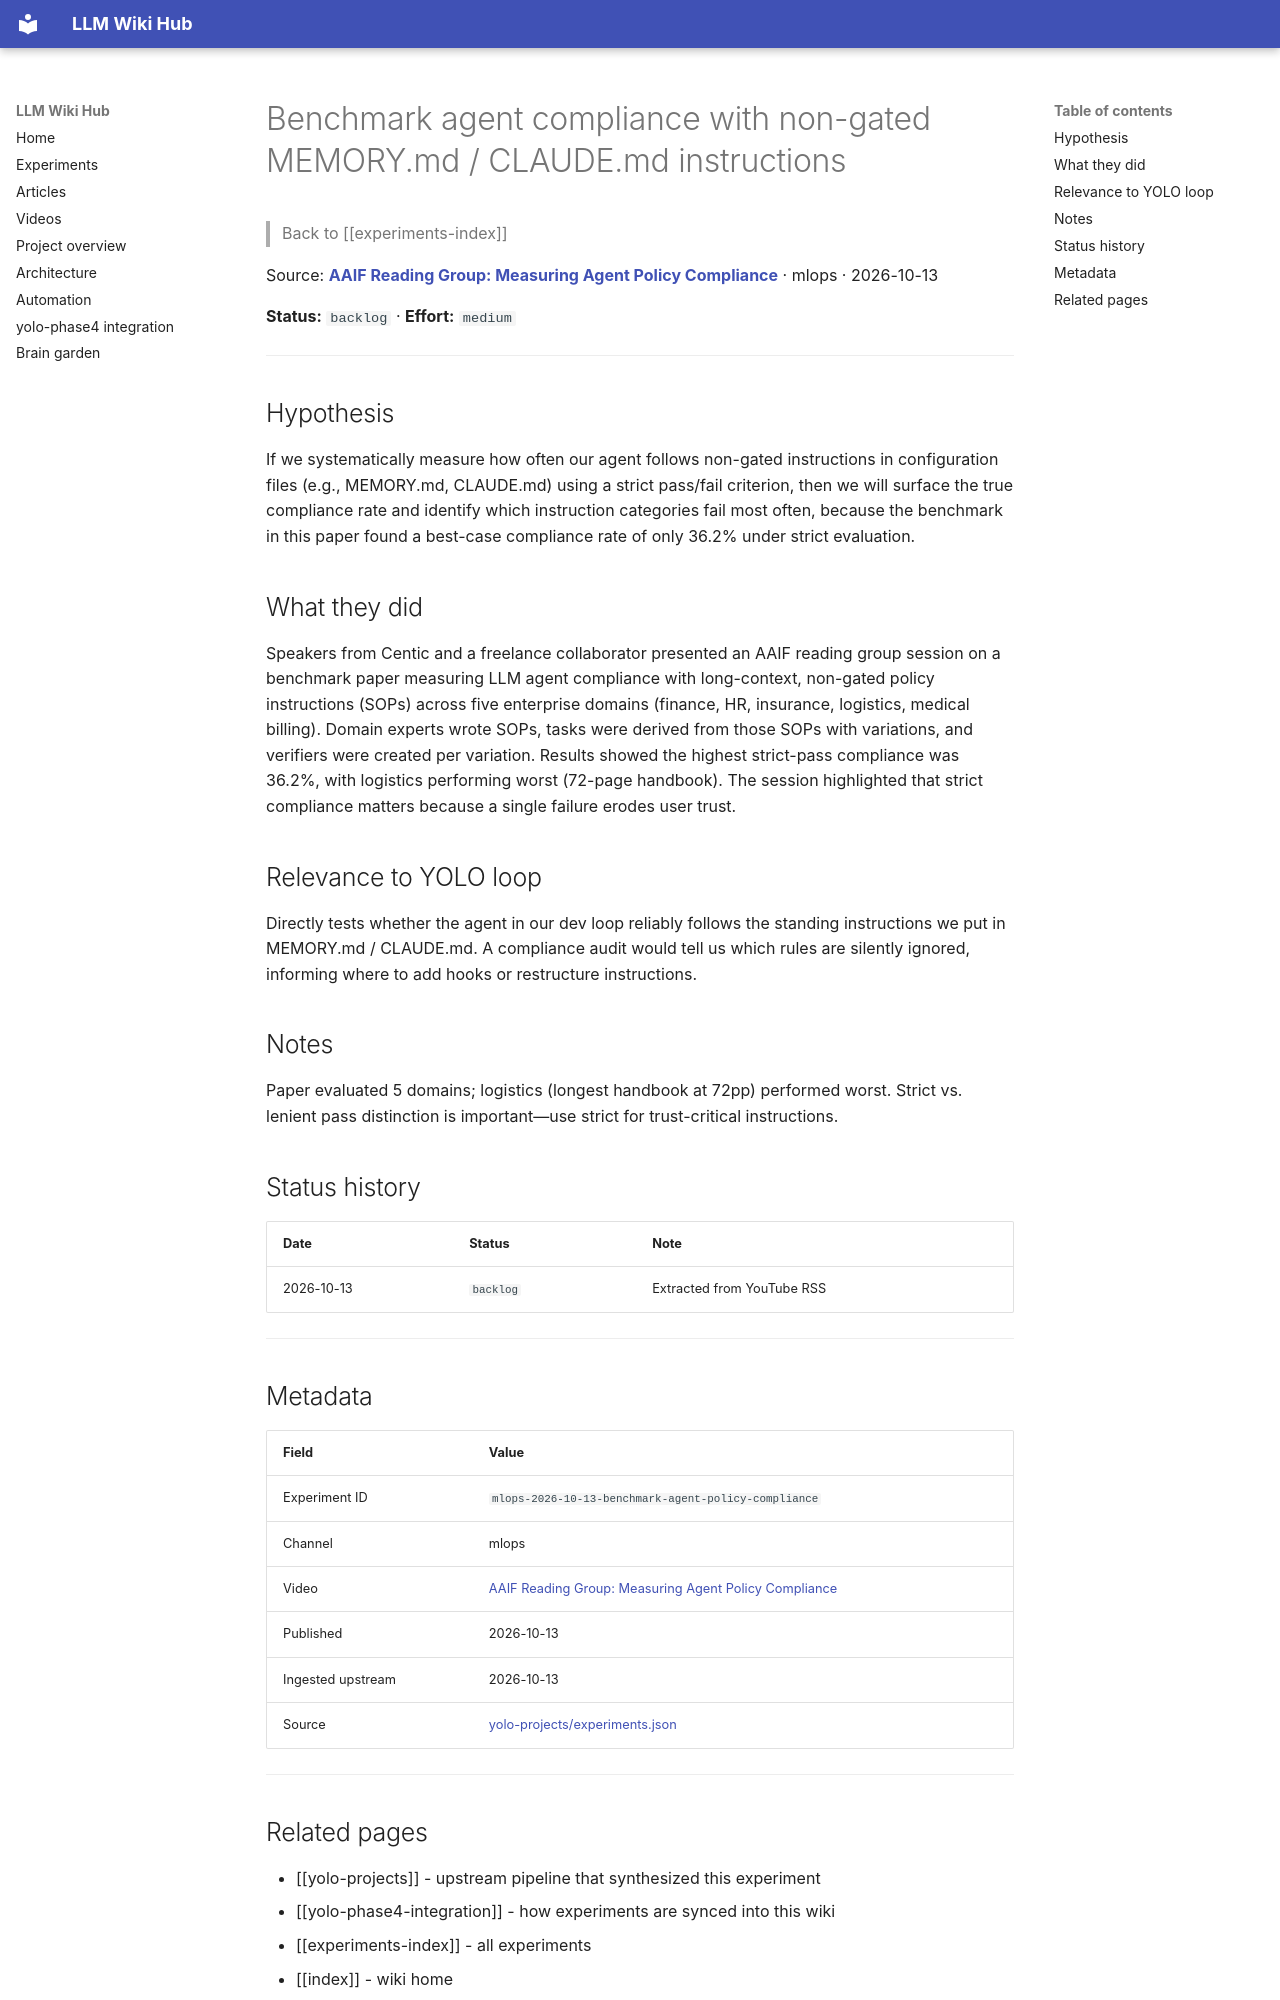

repository: Anguijm/llm-wiki-hub · page: experiments/mlops-2026-10-13-benchmark-agent-policy-compliance/index.html · generator: mkdocs

# Benchmark agent compliance with non-gated MEMORY.md / CLAUDE.md instructions

> Back to [[experiments-index]]

Source: **[AAIF Reading Group: Measuring Agent Policy Compliance](https://www.youtube.com/watch?v=HglV1_EF7tA)** · mlops · 2026-10-13

**Status:** `backlog` · **Effort:** `medium`

---

## Hypothesis

If we systematically measure how often our agent follows non-gated instructions in configuration files (e.g., MEMORY.md, CLAUDE.md) using a strict pass/fail criterion, then we will surface the true compliance rate and identify which instruction categories fail most often, because the benchmark in this paper found a best-case compliance rate of only 36.2% under strict evaluation.

## What they did

Speakers from Centic and a freelance collaborator presented an AAIF reading group session on a benchmark paper measuring LLM agent compliance with long-context, non-gated policy instructions (SOPs) across five enterprise domains (finance, HR, insurance, logistics, medical billing). Domain experts wrote SOPs, tasks were derived from those SOPs with variations, and verifiers were created per variation. Results showed the highest strict-pass compliance was 36.2%, with logistics performing worst (72-page handbook). The session highlighted that strict compliance matters because a single failure erodes user trust.

## Relevance to YOLO loop

Directly tests whether the agent in our dev loop reliably follows the standing instructions we put in MEMORY.md / CLAUDE.md. A compliance audit would tell us which rules are silently ignored, informing where to add hooks or restructure instructions.

## Notes

Paper evaluated 5 domains; logistics (longest handbook at 72pp) performed worst. Strict vs. lenient pass distinction is important—use strict for trust-critical instructions.

## Status history

| Date | Status | Note |
|---|---|---|
| 2026-10-13 | `backlog` | Extracted from YouTube RSS |

---

## Metadata

| Field | Value |
|---|---|
| Experiment ID | `mlops-2026-10-13-benchmark-agent-policy-compliance` |
| Channel | mlops |
| Video | [AAIF Reading Group: Measuring Agent Policy Compliance](https://www.youtube.com/watch?v=HglV1_EF7tA) |
| Published | 2026-10-13 |
| Ingested upstream | 2026-10-13 |
| Source | [yolo-projects/experiments.json](https://github.com/Anguijm/yolo-projects/blob/main/experiments.json) |

---
